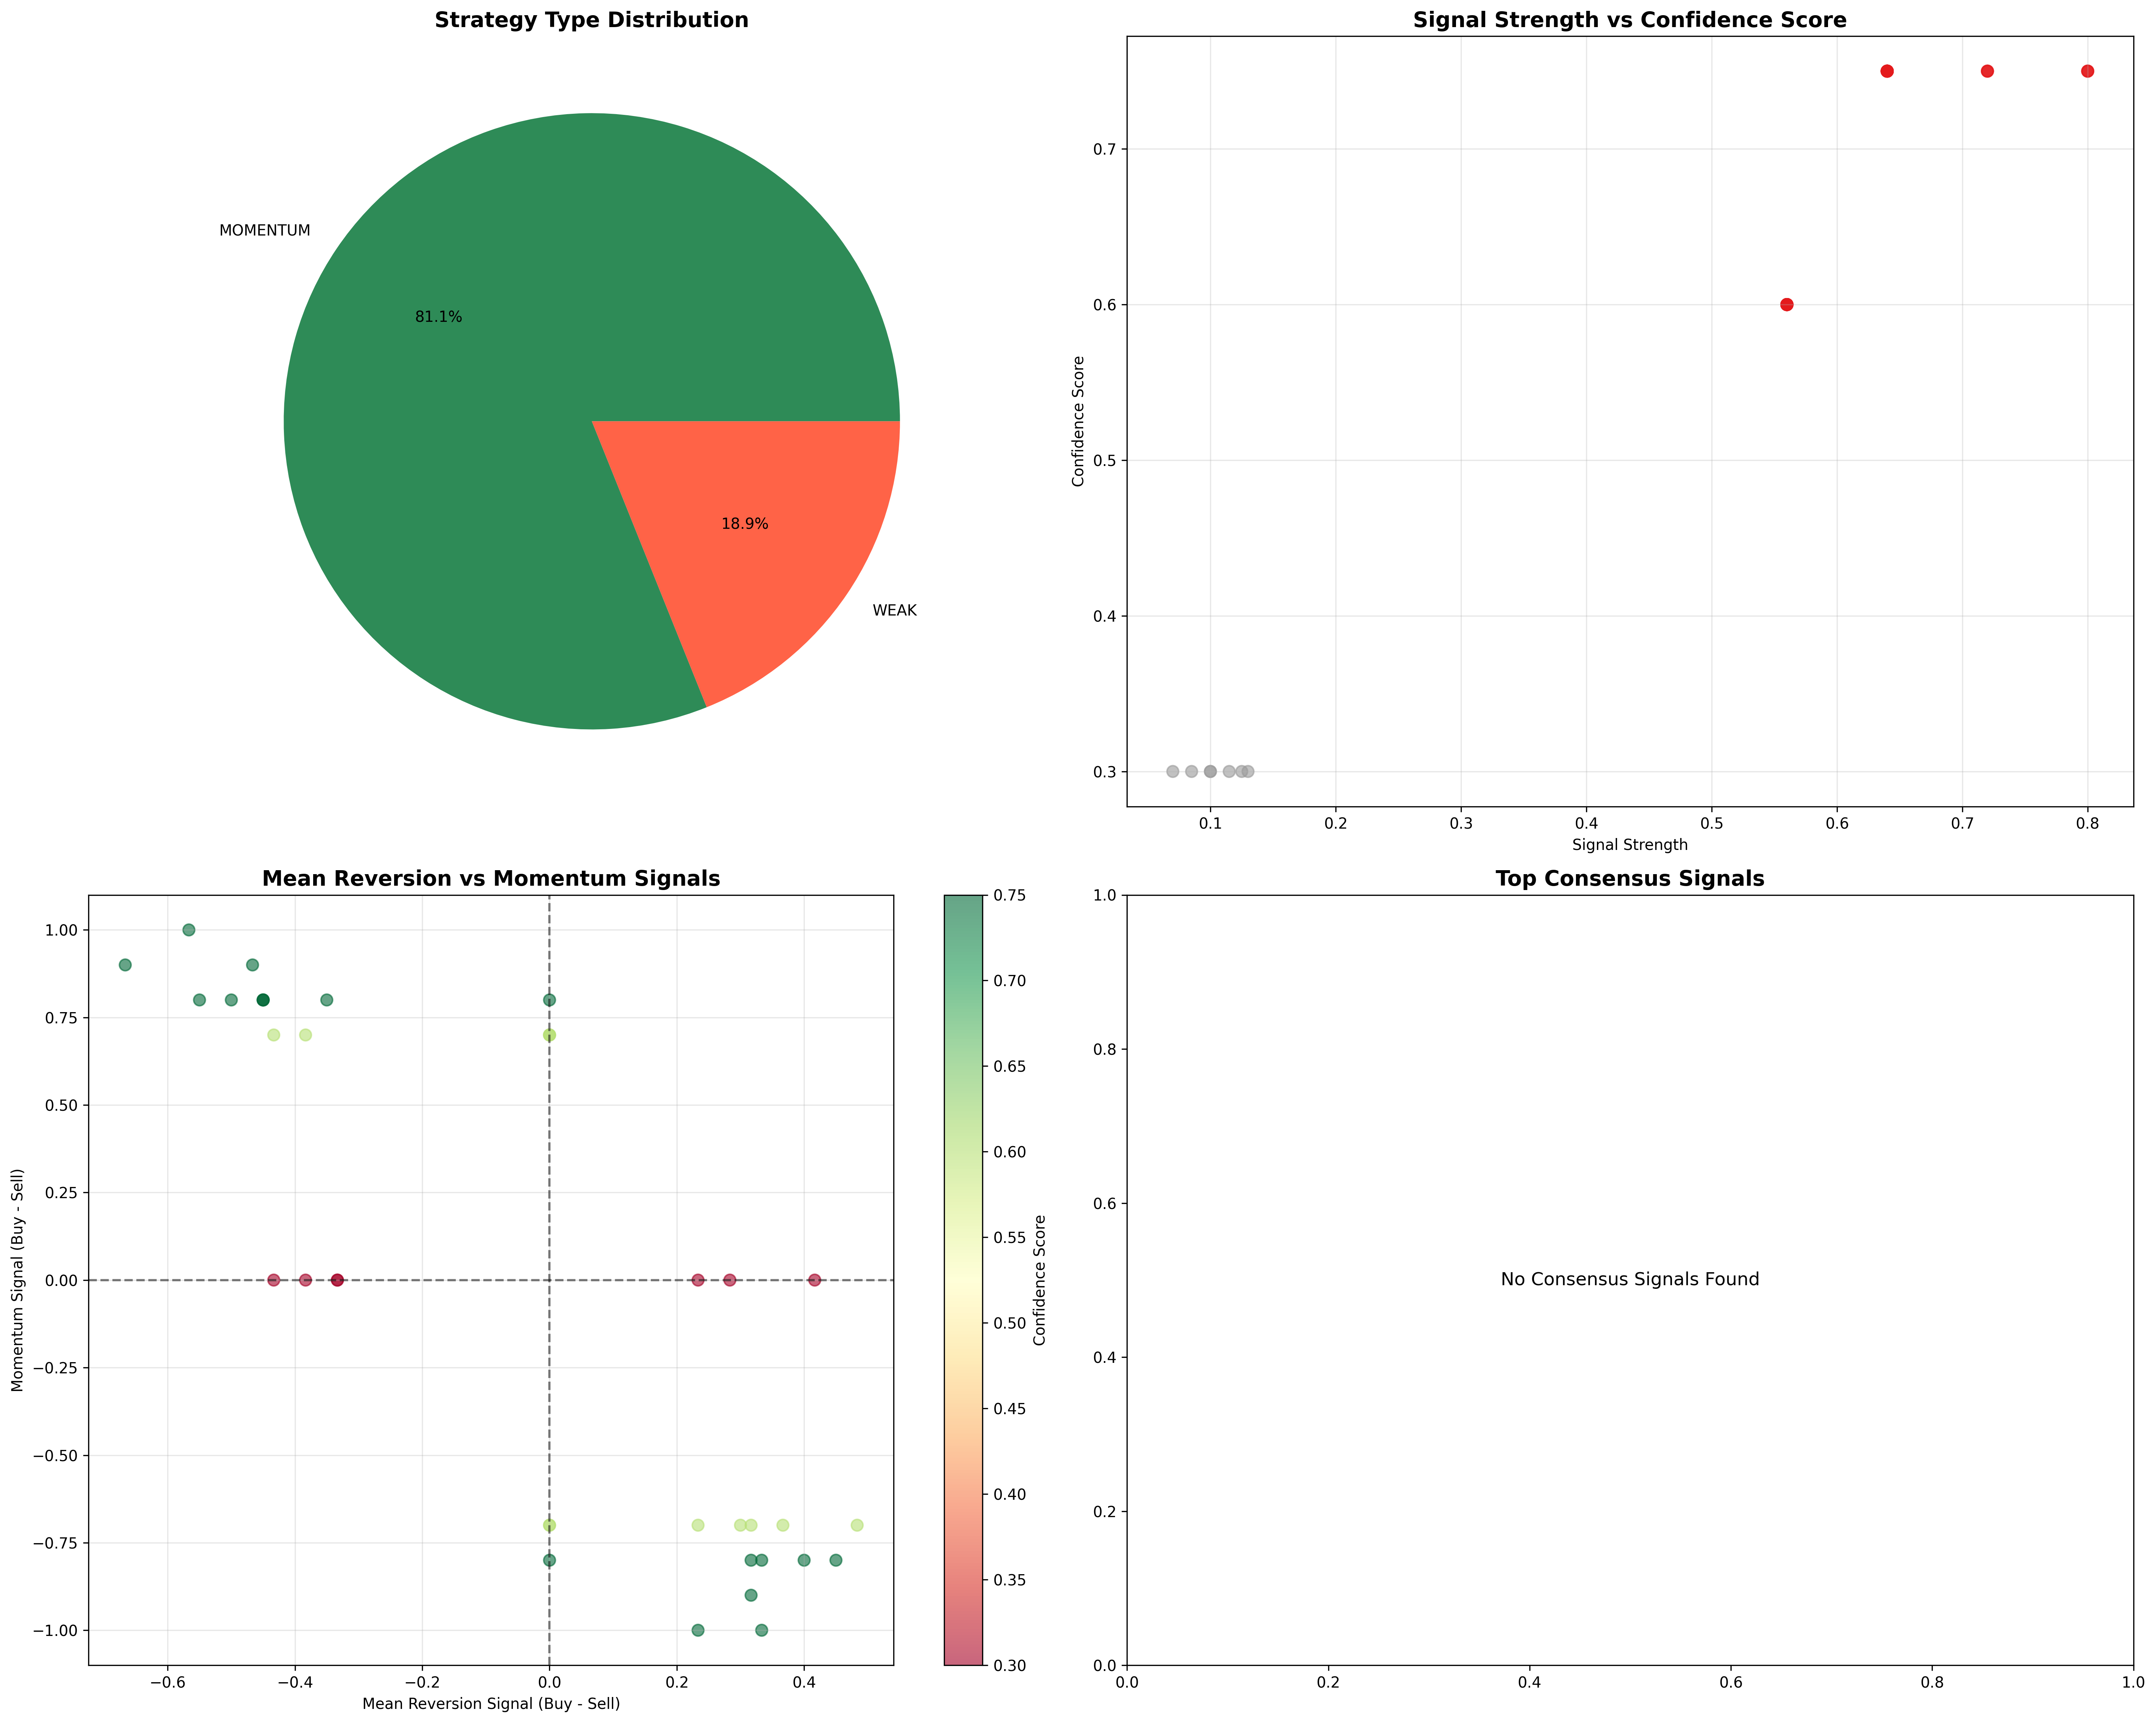

The data file committed next to this chart (first rows):
Symbol, Current_Price, RSI, MR_Buy_Signal, MR_Sell_Signal, Mom_Buy_Signal, Mom_Sell_Signal, Combined_Buy_Signal, Combined_Sell_Signal, Strategy_Type, Confidence_Score, Signal_Strength
ORCL, 211.1, 88.67, 0.0, 0.6667, 0.9, 0.0, 0.72, 0.5333, MOMENTUM, 0.75, 0.72
CPRT, 48.39, 11.21, 0.3333, 0.0, 0.0, 0.8, 0.1, 0.64, MOMENTUM, 0.75, 0.64
LRCX, 93.41, 73, 0.0, 0.55, 0.8, 0.0, 0.64, 0.165, MOMENTUM, 0.75, 0.64
ADP, 307.9, 16.78, 0.4167, 0.0, 0.0, 0.0, 0.125, 0.0, WEAK, 0.3, 0.125
ISRG, 519, 29.83, 0.2833, 0.0, 0.0, 0.0, 0.085, 0.0, WEAK, 0.3, 0.085
ORLY, 88.12, 39.48, 0.4, 0.0, 0.0, 0.8, 0.12, 0.64, MOMENTUM, 0.75, 0.64
DXCM, 83.0, 41.8, 0.2333, 0.0, 0.0, 0.0, 0.07, 0.0, WEAK, 0.3, 0.07
COST, 984.4, 39, 0.3167, 0.0, 0.0, 0.9, 0.095, 0.72, MOMENTUM, 0.75, 0.72
CHTR, 375.2, 26.57, 0.4833, 0.0, 0.0, 0.7, 0.145, 0.56, MOMENTUM, 0.6, 0.56
AAPL, 198.4, 46.05, 0.0, 0.0, 0.0, 0.7, 0.0, 0.56, MOMENTUM, 0.6, 0.56
AMD, 126.4, 64.87, 0.0, 0.5667, 1.0, 0.0, 0.8, 0.17, MOMENTUM, 0.75, 0.8
KO, 70.52, 43.98, 0.0, 0.0, 0.0, 0.8, 0.0, 0.64, MOMENTUM, 0.75, 0.64
HIMS, 59.78, 63.53, 0.0, 0.0, 0.8, 0.0, 0.64, 0.0, MOMENTUM, 0.75, 0.64
CRM, 263.9, 37.82, 0.0, 0.0, 0.0, 0.7, 0.0, 0.56, MOMENTUM, 0.6, 0.56
F, 10.62, 57.28, 0.0, 0.0, 0.7, 0.0, 0.56, 0.0, MOMENTUM, 0.6, 0.56
LCID, 2.15, 21.84, 0.2333, 0.0, 0.0, 0.7, 0.07, 0.56, MOMENTUM, 0.6, 0.56
DIS, 119.5, 74.93, 0.0, 0.3833, 0.0, 0.0, 0.0, 0.115, WEAK, 0.3, 0.115
AMAT, 176.6, 70.64, 0.0, 0.4333, 0.7, 0.0, 0.56, 0.13, MOMENTUM, 0.6, 0.56
MSFT, 479.1, 75.21, 0.0, 0.3333, 0.0, 0.0, 0.0, 0.1, WEAK, 0.3, 0.1
NXPI, 217.5, 66.62, 0.0, 0.0, 0.7, 0.0, 0.56, 0.0, MOMENTUM, 0.6, 0.56
KLAC, 892.4, 78.33, 0.0, 0.45, 0.8, 0.0, 0.64, 0.135, MOMENTUM, 0.75, 0.64
ON, 53.88, 72.92, 0.0, 0.3833, 0.7, 0.0, 0.56, 0.115, MOMENTUM, 0.6, 0.56
SBUX, 93.48, 66.95, 0.0, 0.0, 0.7, 0.0, 0.56, 0.0, MOMENTUM, 0.6, 0.56
CSGP, 81.94, 79.49, 0.0, 0.4333, 0.0, 0.0, 0.0, 0.13, WEAK, 0.3, 0.13
LULU, 241.3, 17.78, 0.45, 0.0, 0.0, 0.8, 0.135, 0.64, MOMENTUM, 0.75, 0.64
CDW, 172.4, 30.24, 0.3, 0.0, 0.0, 0.7, 0.09, 0.56, MOMENTUM, 0.6, 0.56
FANG, 151, 66.97, 0.0, 0.4667, 0.9, 0.0, 0.72, 0.14, MOMENTUM, 0.75, 0.72
PLTR, 141.4, 68.09, 0.0, 0.45, 0.8, 0.0, 0.64, 0.135, MOMENTUM, 0.75, 0.64
WBD, 10.76, 66.85, 0.0, 0.5, 0.8, 0.0, 0.64, 0.15, MOMENTUM, 0.75, 0.64
DASH, 221.7, 71.59, 0.0, 0.3333, 0.0, 0.0, 0.0, 0.1, WEAK, 0.3, 0.1
SOFI, 14.9, 66.45, 0.0, 0.35, 0.8, 0.0, 0.64, 0.105, MOMENTUM, 0.75, 0.64
MRNA, 26.0, 45.87, 0.2333, 0.0, 0.0, 1.0, 0.07, 0.8, MOMENTUM, 0.75, 0.8
TMUS, 231, 34.14, 0.3667, 0.0, 0.0, 0.7, 0.11, 0.56, MOMENTUM, 0.6, 0.56
ADBE, 401.7, 41.37, 0.3167, 0.0, 0.0, 0.8, 0.095, 0.64, MOMENTUM, 0.75, 0.64
MAR, 257.9, 39.02, 0.3333, 0.0, 0.0, 1, 0.1, 0.8, MOMENTUM, 0.75, 0.8
KHC, 25.79, 37.87, 0.3167, 0.0, 0.0, 0.7, 0.095, 0.56, MOMENTUM, 0.6, 0.56
MU, 119.8, 89.49, 0.0, 0.45, 0.8, 0.0, 0.64, 0.135, MOMENTUM, 0.75, 0.64
